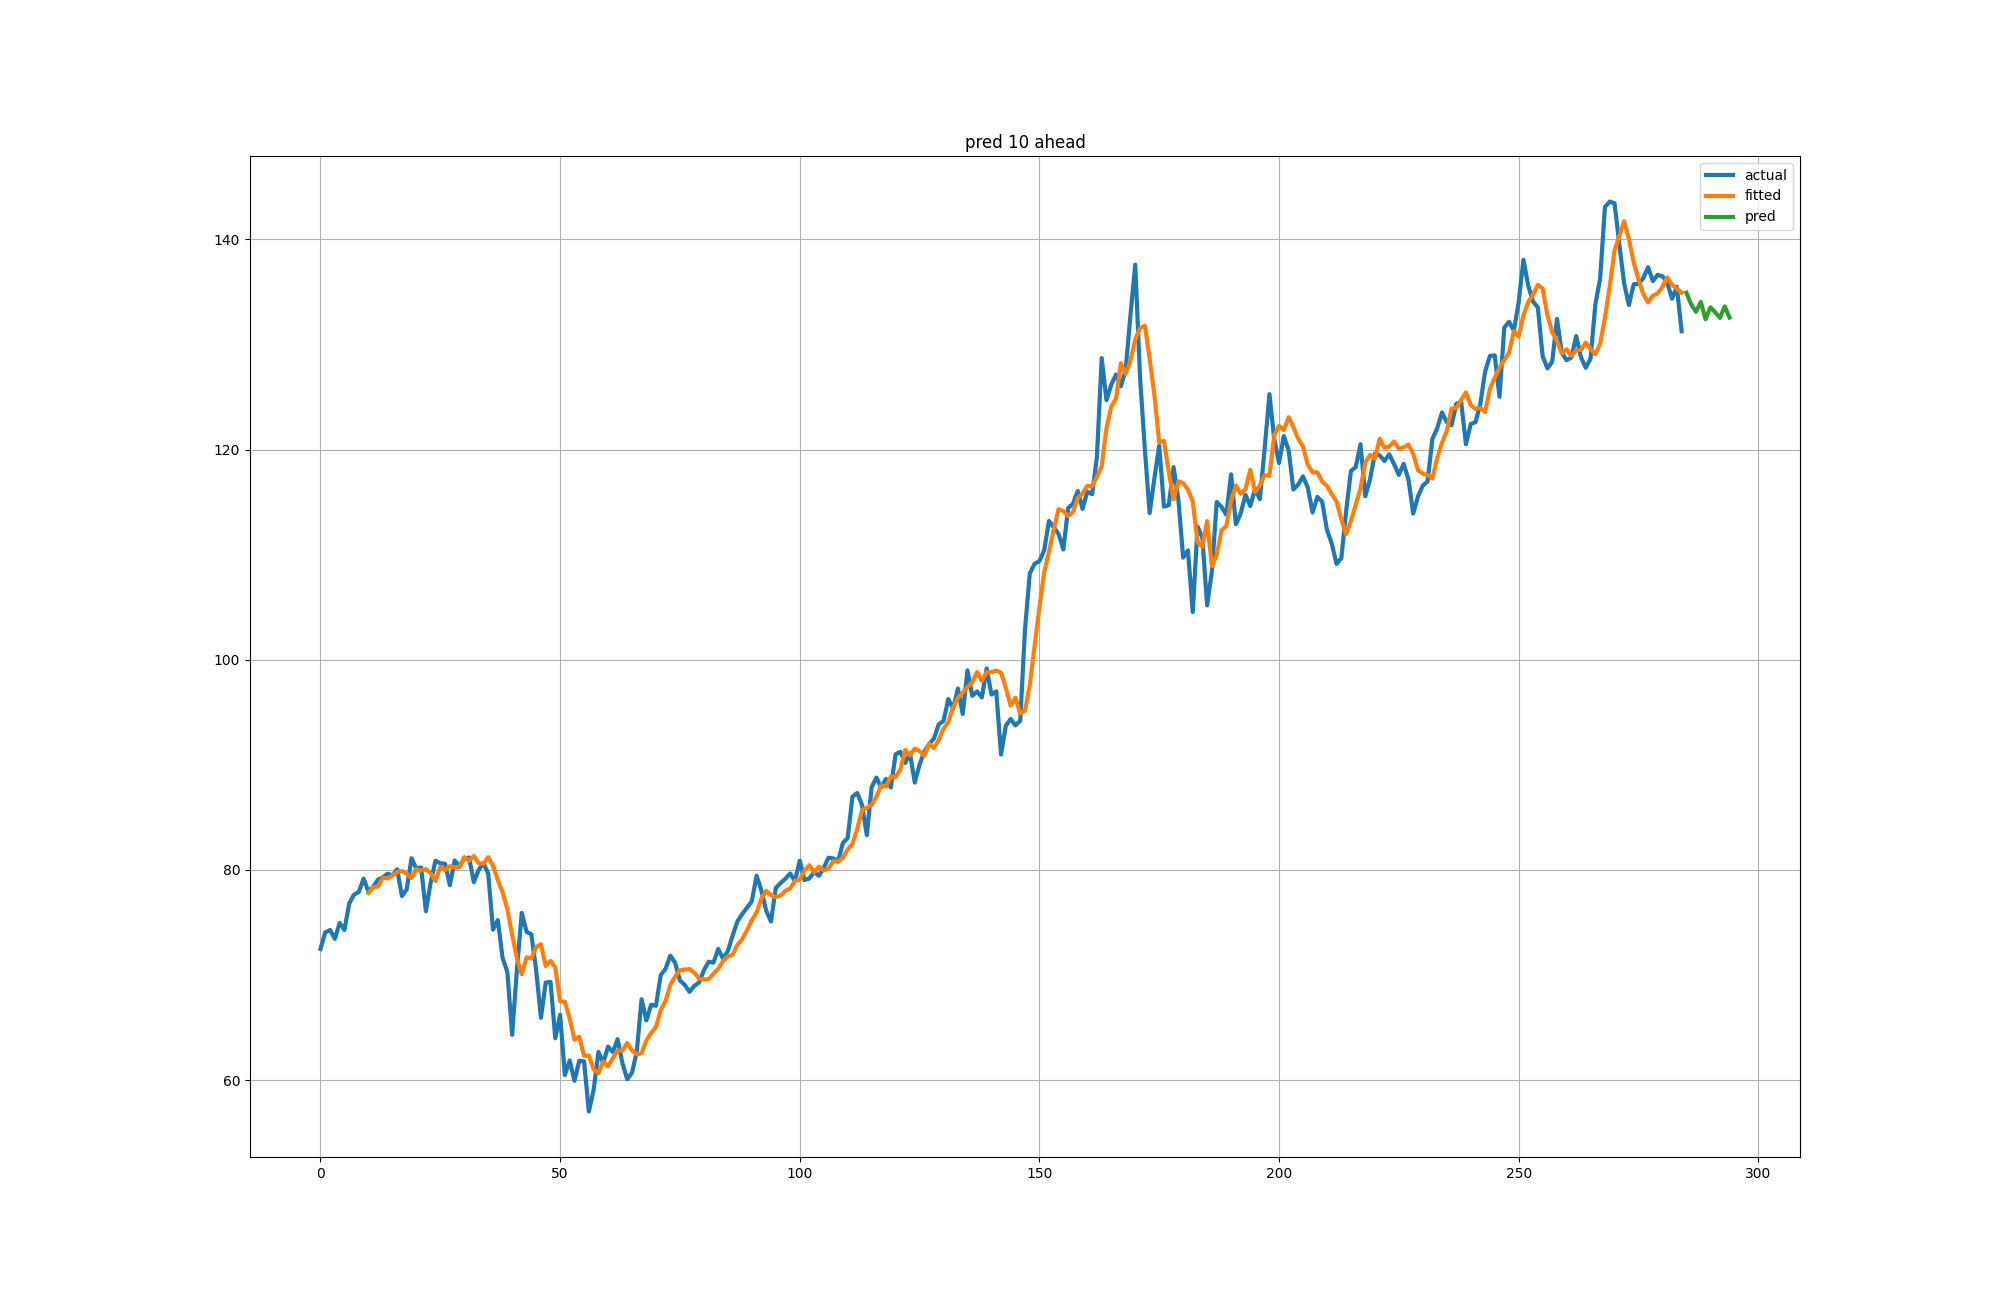

Values plotted in this chart, from the file beside it:
, pred
0, 134.9
1, 133.8
2, 133.1
3, 134
4, 132.4
5, 133.5
6, 133.1
7, 132.5
8, 133.6
9, 132.6
